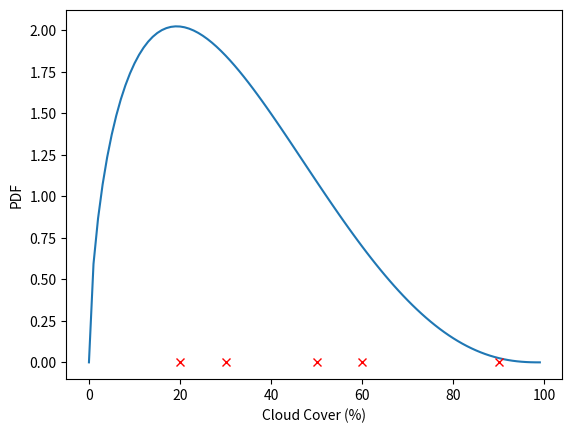

This chart was generated by the following Python code:
import matplotlib.pyplot as plt
import numpy as np
from scipy.stats import beta

data = [0.2, 0.3, 0.5, 0.6, 0.9]
mean = np.mean(data)
var = np.var(data)

a = mean * (mean * (1 - mean) / var - 1)
b = (1 - mean) * (mean * (1 - var) / var - 1)

fig4, ax4 = plt.subplots()

ax4.plot(beta.pdf(np.linspace(0, 1, 100), a, b))
ax4.plot([100 * d for d in data], [0 for p in range(0, len(data))], 'xr')
ax4.set_xlabel('Cloud Cover (%)')
ax4.set_ylabel('PDF')

plt.show()